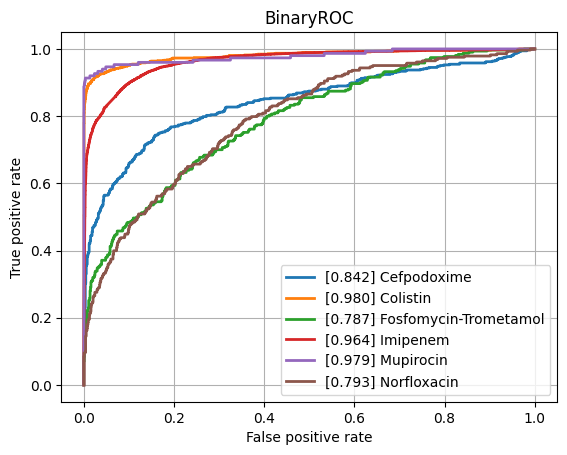

The file beside this chart, header and first rows:
class, ROCAUC, n_positives, n_negatives
Amikacin, 0.9317, 1110, 5452
Amoxicillin-Clavulanic acid, 0.8836, 4276, 6028
Ampicillin, 0.913, 10106, 5637
Ampicillin-Amoxicillin, 0.9155, 5547, 1000
Cefazolin, 0.933, 953, 1169
Cefepime, 0.9091, 3473, 8161
Cefpodoxime, 0.8419, 526, 931
Ceftazidime, 0.868, 4438, 12262
Ceftriaxone, 0.8707, 3726, 10274
Cefuroxime, 0.9391, 6723, 1764
Ciprofloxacin, 0.8733, 6643, 16635
Clindamycin, 0.8829, 5540, 5554
Colistin, 0.9797, 773, 3626
Cotrimoxazole, 0.8635, 7967, 17419
Ertapenem, 0.8843, 98, 5443
Erythromycin, 0.8678, 5580, 4601
Fosfomycin, 0.8838, 1839, 6903
Fosfomycin-Trometamol, 0.7869, 310, 1013
Fusidic acid, 0.8659, 864, 1796
Gentamicin, 0.9499, 9352, 11488
Imipenem, 0.964, 7630, 16183
Levofloxacin, 0.9224, 3352, 5911
Meropenem, 0.9219, 2286, 16107
Mupirocin, 0.9785, 150, 1193
Nitrofurantoin, 0.8424, 387, 3202
Norfloxacin, 0.7926, 283, 1515
Oxacillin, 0.9098, 2744, 3967
Penicillin, 0.9052, 2854, 958
Piperacillin-Tazobactam, 0.8599, 6311, 13851
Rifampicin, 0.8759, 288, 6942
Teicoplanin, 0.9172, 65, 1759
Tetracycline, 0.8491, 1748, 5340
Tobramycin, 0.916, 1271, 4359
Vancomycin, 0.9539, 590, 12167
micro, 0.9218, , 
macro, 0.8957, , 
